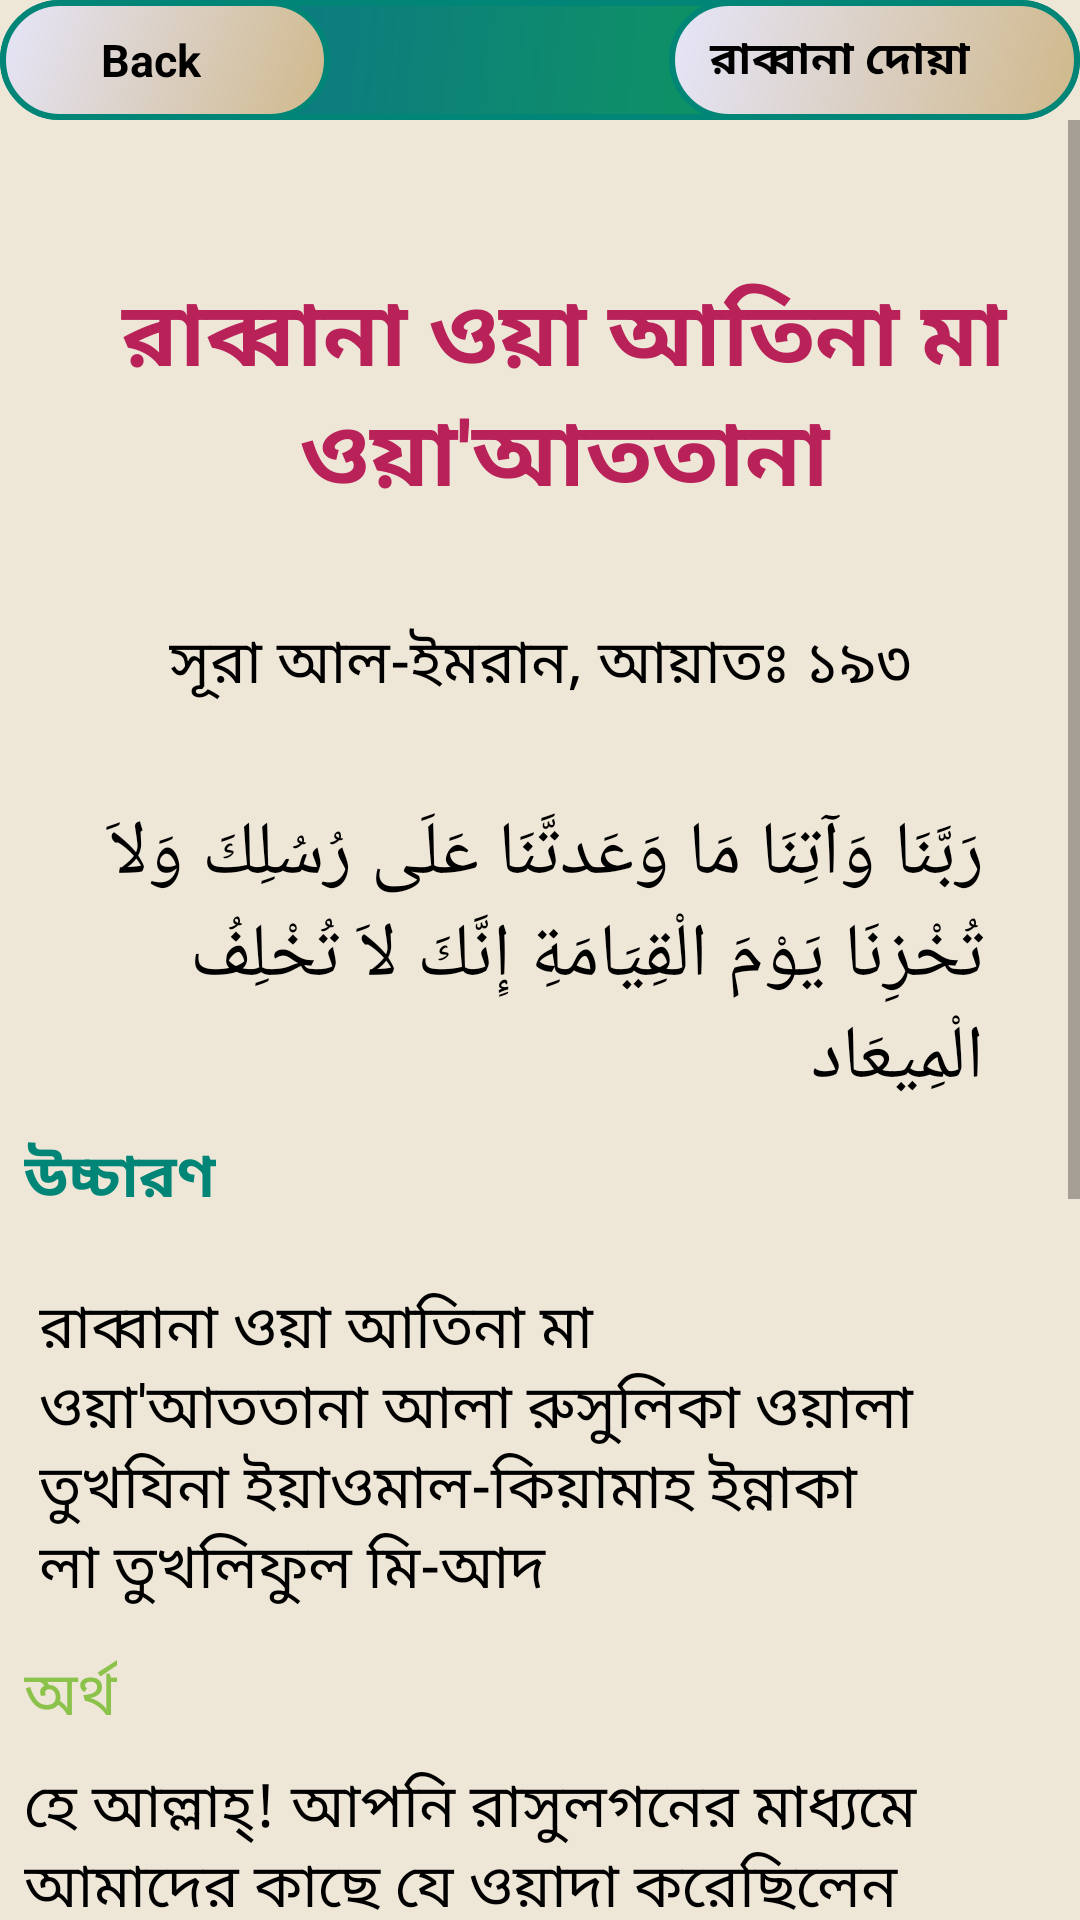

Layout XML and referenced resources for this Android screen:
<!-- AndroidManifest.xml: application theme AppTheme -->
<!-- res/layout/activity_rabban17.xml -->
<?xml version="1.0" encoding="utf-8"?>
<android.support.constraint.ConstraintLayout xmlns:android="http://schemas.android.com/apk/res/android"
    xmlns:app="http://schemas.android.com/apk/res-auto"
    xmlns:tools="http://schemas.android.com/tools"
    android:layout_width="match_parent"
    android:layout_height="match_parent"
    android:background="#EEE6D7"
    tools:context=".rabbana_activity.Rabban17">

    <android.support.constraint.ConstraintLayout
        android:id="@+id/layout"
        android:layout_width="0dp"
        android:layout_height="wrap_content"
        android:background="@drawable/rectangle"
        android:orientation="horizontal"
        app:layout_constraintEnd_toEndOf="parent"
        app:layout_constraintStart_toStartOf="parent"
        tools:ignore="MissingConstraints">

        <LinearLayout
            android:id="@+id/backButton17"
            android:layout_width="110dp"
            android:layout_height="40dp"
            android:background="@drawable/button_pressed"
            android:orientation="horizontal"
            app:layout_constraintStart_toStartOf="parent">

            <ImageView
                android:layout_width="20dp"
                android:layout_height="wrap_content"
                android:layout_gravity="center"
                android:layout_marginLeft="10dp"
                android:src="@drawable/icon" />

            <TextView
                android:layout_width="wrap_content"
                android:layout_height="wrap_content"
                android:layout_gravity="center"
                android:text=" Back"
                android:textColor="@android:color/background_dark"
                android:textSize="15sp"
                android:textStyle="bold" />


        </LinearLayout>

        <LinearLayout
            android:id="@+id/linearLayout2"
            android:layout_width="137dp"
            android:layout_height="40dp"
            android:background="@drawable/button_pressed"
            android:orientation="horizontal"
            app:layout_constraintEnd_toEndOf="parent">

            <TextView
                android:id="@+id/name17"
                android:layout_width="wrap_content"
                android:layout_height="wrap_content"
                android:layout_gravity="center_vertical"
                android:layout_marginLeft="10dp"
                android:text=" রাব্বানা দোয়া"
                android:textColor="@android:color/background_dark"
                android:textSize="15sp"
                android:textStyle="bold" />


        </LinearLayout>


    </android.support.constraint.ConstraintLayout>

    <ScrollView
        android:id="@+id/scrollView3"
        android:layout_width="wrap_content"
        android:layout_height="wrap_content"
        app:layout_constraintEnd_toEndOf="parent"
        app:layout_constraintStart_toStartOf="parent"
        app:layout_constraintTop_toBottomOf="@+id/layout"
        tools:ignore="MissingConstraints">

        <android.support.constraint.ConstraintLayout
            android:id="@+id/raabbana17"
            android:layout_width="match_parent"
            android:layout_height="wrap_content">

            <TextView

                android:id="@+id/textView"
                android:layout_width="wrap_content"
                android:layout_height="wrap_content"
                android:layout_marginStart="8dp"
                android:layout_marginTop="50dp"
                android:layout_marginEnd="8dp"
                android:layout_marginRight="8dp"
                android:gravity="center_horizontal"
                android:text="@string/rabbana17"
                android:textColor="@color/colorAccent"
                android:textIsSelectable="true"
                android:textSize="30sp"
                android:textStyle="bold"
                app:layout_constraintEnd_toEndOf="parent"
                app:layout_constraintHorizontal_bias="0.0"
                app:layout_constraintStart_toStartOf="parent"
                app:layout_constraintTop_toTopOf="parent" />

            <TextView
                android:id="@+id/textView2"
                android:layout_width="wrap_content"
                android:layout_height="wrap_content"
                android:layout_marginStart="8dp"
                android:layout_marginLeft="8dp"
                android:layout_marginTop="32dp"
                android:layout_marginEnd="8dp"
                android:layout_marginRight="8dp"
                android:text="@string/aiyat1932"
                android:textColor="@android:color/black"
                android:textIsSelectable="true"
                android:textSize="20sp"
                app:layout_constraintEnd_toEndOf="parent"
                app:layout_constraintStart_toStartOf="parent"
                app:layout_constraintTop_toBottomOf="@+id/textView"
                tools:ignore="MissingConstraints" />

            <TextView
                android:id="@+id/textView3"
                android:layout_width="0dp"
                android:layout_height="wrap_content"
                android:layout_marginStart="8dp"
                android:layout_marginLeft="8dp"
                android:layout_marginTop="32dp"
                android:layout_marginEnd="32dp"
                android:layout_marginRight="32dp"
                android:text="@string/arabic_sura17"
                android:textColor="@android:color/black"
                android:textIsSelectable="true"
                android:textSize="25sp"
                app:layout_constraintEnd_toEndOf="parent"
                app:layout_constraintStart_toStartOf="parent"
                app:layout_constraintTop_toBottomOf="@+id/textView2" />

            <TextView
                android:id="@+id/textView4"
                android:layout_width="wrap_content"
                android:layout_height="wrap_content"
                android:layout_marginStart="8dp"
                android:layout_marginLeft="16dp"
                android:layout_marginTop="8dp"
                android:text="@string/pronunciation"
                android:textColor="@color/colorPrimary"
                android:textIsSelectable="true"
                android:textSize="20sp"
                android:textStyle="bold"
                app:layout_constraintStart_toStartOf="parent"
                app:layout_constraintTop_toBottomOf="@+id/textView3" />

            <TextView
                android:id="@+id/textView5"
                android:layout_width="0dp"
                android:layout_height="wrap_content"
                android:layout_marginStart="8dp"
                android:layout_marginLeft="8dp"
                android:layout_marginTop="16dp"
                android:layout_marginEnd="50dp"
                android:layout_marginRight="50dp"
                android:gravity="center_horizontal|start"
                android:padding="5dp"
                android:text="@string/arabic_pro17"
                android:textColor="@android:color/black"
                android:textIsSelectable="true"
                android:textSize="20sp"
                app:layout_constraintEnd_toEndOf="parent"
                app:layout_constraintStart_toStartOf="parent"
                app:layout_constraintTop_toBottomOf="@+id/textView4" />

            <TextView
                android:id="@+id/textView6"
                android:layout_width="wrap_content"
                android:layout_height="wrap_content"
                android:layout_marginStart="8dp"
                android:layout_marginLeft="8dp"
                android:layout_marginTop="8dp"
                android:text="@string/answer1"
                android:textColor="@color/light_green"
                android:textIsSelectable="true"
                android:textSize="20sp"
                app:layout_constraintStart_toStartOf="parent"
                app:layout_constraintTop_toBottomOf="@+id/textView5" />

            <TextView
                android:id="@+id/textView7"
                android:layout_width="0dp"
                android:layout_height="wrap_content"
                android:layout_marginStart="8dp"
                android:layout_marginLeft="8dp"
                android:layout_marginTop="8dp"
                android:layout_marginEnd="32dp"
                android:layout_marginRight="32dp"
                android:gravity="center_horizontal|start"
                android:text="@string/arabic_answer17"
                android:textColor="@android:color/black"
                android:textIsSelectable="true"
                android:textSize="20sp"
                app:layout_constraintEnd_toEndOf="parent"
                app:layout_constraintStart_toStartOf="parent"
                app:layout_constraintTop_toBottomOf="@+id/textView6" />

            <TextView
                android:id="@+id/textView8"
                android:layout_width="wrap_content"
                android:layout_height="wrap_content"
                android:layout_marginStart="8dp"
                android:layout_marginLeft="8dp"
                android:layout_marginTop="8dp"
                android:text="@string/fojilot"
                android:textColor="#D41614"
                android:textIsSelectable="true"
                android:textSize="20sp"
                android:textStyle="bold"
                app:layout_constraintStart_toStartOf="parent"
                app:layout_constraintTop_toBottomOf="@+id/textView7" />

            <TextView
                android:id="@+id/textView9"
                android:layout_width="0dp"
                android:layout_height="wrap_content"
                android:layout_marginStart="8dp"
                android:layout_marginLeft="8dp"
                android:layout_marginTop="8dp"
                android:layout_marginEnd="32dp"
                android:layout_marginRight="32dp"
                android:layout_marginBottom="64dp"
                android:text="@string/fojilot17"
                android:textColor="@android:color/black"
                android:textIsSelectable="true"
                android:textSize="20sp"
                app:layout_constraintBottom_toBottomOf="parent"
                app:layout_constraintEnd_toEndOf="parent"
                app:layout_constraintStart_toStartOf="parent"
                app:layout_constraintTop_toBottomOf="@+id/textView8" />


        </android.support.constraint.ConstraintLayout>

    </ScrollView>


</android.support.constraint.ConstraintLayout>
<!-- resources referenced by this layout -->
<resources>
  <color name="colorAccent">#B82259</color>
  <color name="colorPrimary">#008577</color>
  <color name="light_green">#8BC34A</color>
  <!-- drawable button_pressed (drawable) -->
  <?xml version="1.0" encoding="utf-8"?>
  <shape xmlns:android="http://schemas.android.com/apk/res/android">
      <stroke
          android:width="2dp"
          android:color="@color/colorPrimary" />
      <corners android:radius="50dp" />
      <gradient android:angle="135"
          android:startColor="#CFB88A"
          android:endColor="#E6E6FA"/>
  </shape>
  <!-- drawable rectangle (drawable) -->
  <?xml version="1.0" encoding="utf-8"?>
  <shape xmlns:android="http://schemas.android.com/apk/res/android"
      android:shape="rectangle">
      <stroke
          android:width="2dp"
          android:color="@color/colorPrimary" />
      <corners android:radius="20dp" />
      <gradient android:angle="135"
          android:startColor="#0fa64c"
          android:endColor="#0c6b94"/>
  
  
  </shape>
  <string name="aiyat1932">সূরা আল-ইমরান, আয়াতঃ ১৯৩</string>
  <string name="answer1">অর্থ</string>
  <string name="arabic_answer17">হে আল্লাহ্‌! আপনি রাসুলগনের মাধ্যমে আমাদের কাছে যে ওয়াদা করেছিলেন তা কবুল করুন। এবং কিয়ামতের দিন আমাদের লজ্জিত করো না। নিশ্চয়ই তুমি ভঙ্গ করোনা অঙ্গীকার!</string>
  <string name="arabic_pro17">রাব্বানা ওয়া আতিনা মা ওয়া\'আততানা আলা রুসুলিকা ওয়ালা তুখযিনা ইয়াওমাল-কিয়ামাহ ইন্নাকা লা তুখলিফুল মি-আদ</string>
  <string name="arabic_sura17">رَبَّنَا وَآتِنَا مَا وَعَدتَّنَا عَلَى رُسُلِكَ وَلاَ تُخْزِنَا يَوْمَ الْقِيَامَةِ إِنَّكَ لاَ تُخْلِفُ الْمِيعَاد</string>
  <string name="fojilot">ফজিলত</string>
  
  
      //String array for listview
  <string name="fojilot17">১। এই দোয়ার অর্থ হচ্ছে, মানুষের অনেক চাওয়া/ উদ্দেশ্য থাকতে পারে। কিন্তু শেষ চাওয়ার মধ্যে দুটি জিনিস থাকা উচিৎ - ১) জান্নাত পাওয়া ২) জাহান্নামের আগুন থেকে দূরে থাকা। কিন্তু এ জন্যে দুটি শর্ত আরোপ করা হয়েছে - ১) ঈমান আনা ২) পাপ কর্ম থেকে দূরে থাকা।(বায়ানুল কুরআন)\n\n২। হযরত আবু হুরায়রা (রাঃ) হতে বর্ণিত - রাসুলুল্লাহ (সাঃ) নিয়মিত রাতে সুরাহ আল-ইমরান এর শেষ ১০ আয়াত পাঠ করতেন।</string>
      //rabbana 18
  <string name="pronunciation">উচ্চারণ</string>
  <string name="rabbana17">রাব্বানা ওয়া আতিনা মা ওয়া\'আততানা</string>
  <style name="AppTheme" parent="Theme.AppCompat.Light.DarkActionBar">
          
          <item name="colorPrimary">@color/colorPrimary</item>
          <item name="colorPrimaryDark">@color/colorPrimaryDark</item>
          <item name="colorAccent">@color/colorAccent</item>
      </style>
  <color name="colorPrimaryDark">#00574B</color>
</resources>
